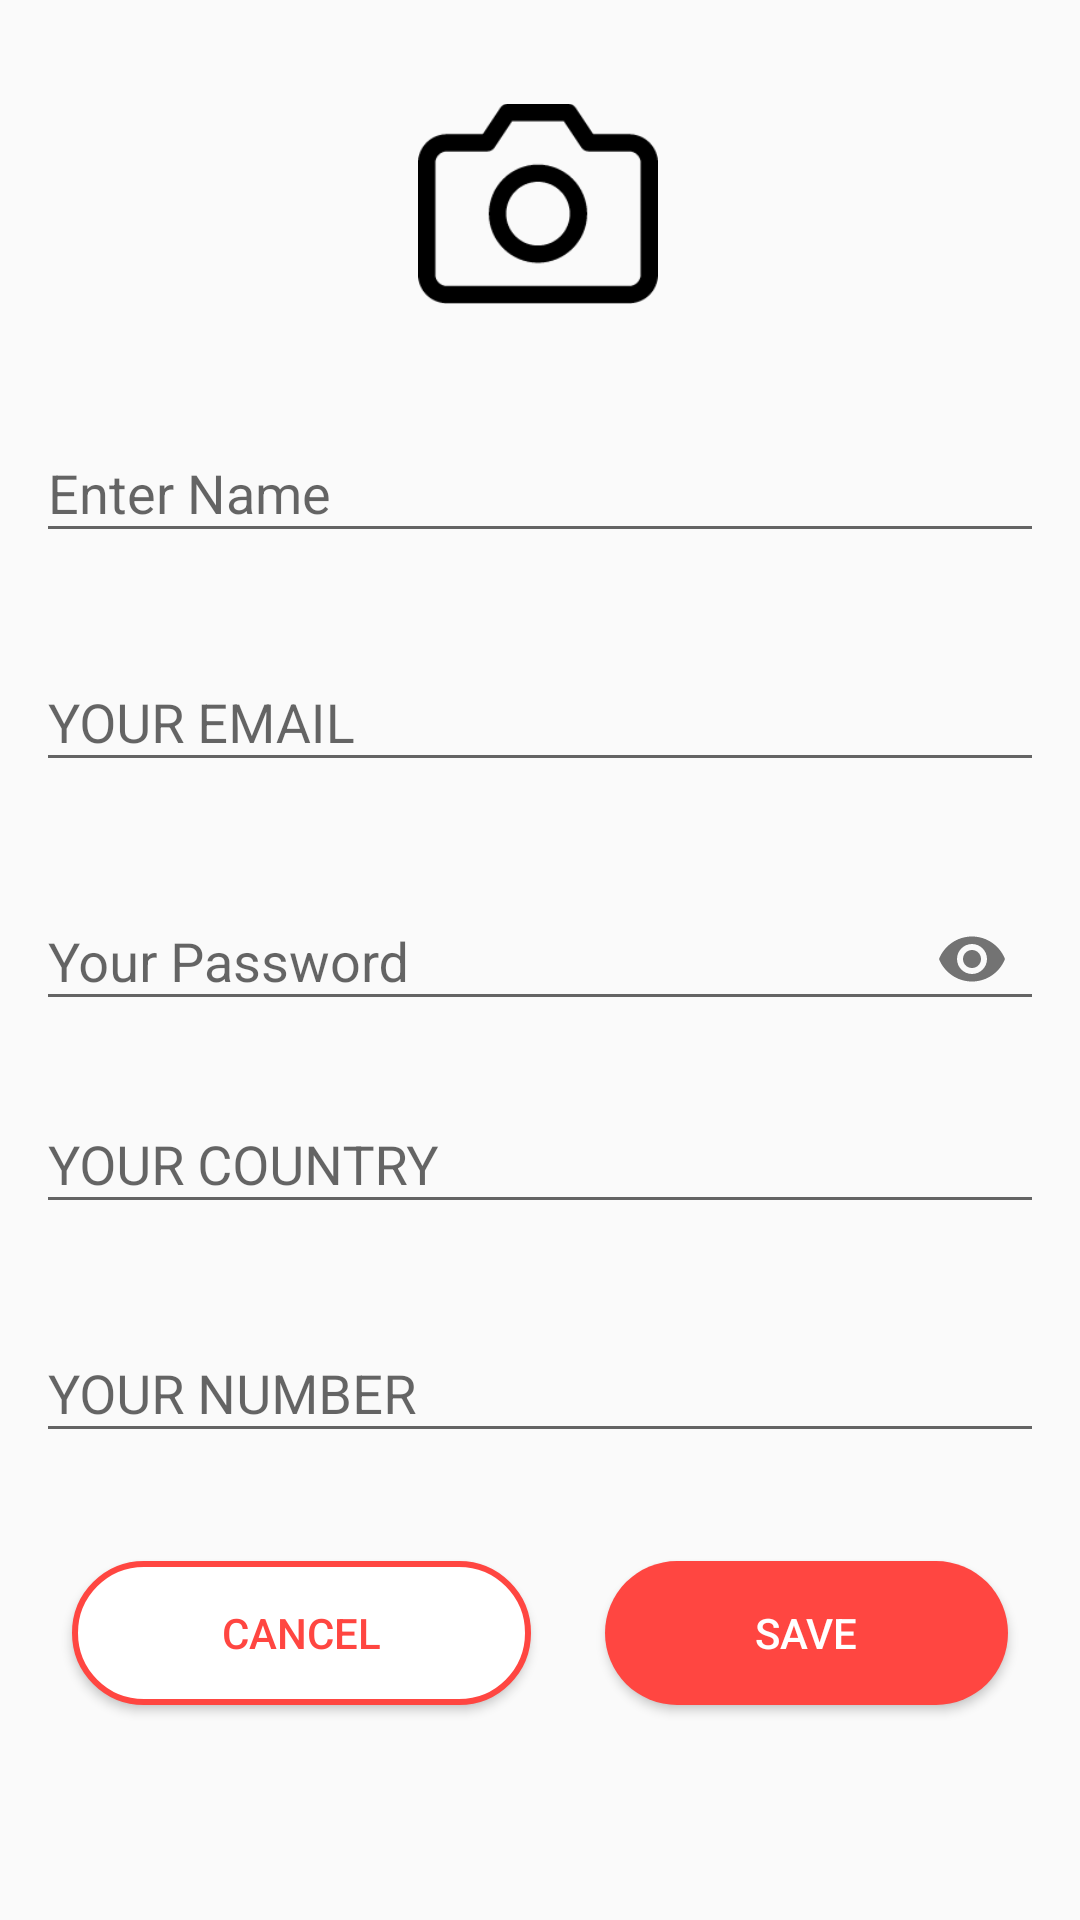

Layout XML and referenced resources for this Android screen:
<!-- AndroidManifest.xml: application theme AppTheme -->
<!-- res/layout/edit_profile.xml -->
<?xml version="1.0" encoding="utf-8"?>
<androidx.constraintlayout.widget.ConstraintLayout xmlns:android="http://schemas.android.com/apk/res/android"
    android:layout_width="match_parent"
    android:layout_height="match_parent"
    xmlns:app="http://schemas.android.com/apk/res-auto">

    <ImageView
        android:id="@+id/imageView"
        android:layout_width="80dp"
        android:layout_height="80dp"
        android:layout_marginTop="28dp"
        app:layout_constraintEnd_toEndOf="parent"
        app:layout_constraintHorizontal_bias="0.498"
        app:layout_constraintStart_toStartOf="parent"
        app:layout_constraintTop_toTopOf="parent"
        app:srcCompat="@drawable/feather_camera_icon"
        android:contentDescription="@string/todo" />

    <com.google.android.material.textfield.TextInputLayout
        android:id="@+id/name_field"
        android:layout_width="0dp"
        android:layout_height="wrap_content"
        android:layout_marginStart="12dp"
        android:layout_marginTop="24dp"
        android:layout_marginEnd="12dp"
        android:hint="@string/your_name"
        app:layout_constraintEnd_toEndOf="parent"
        app:layout_constraintHorizontal_bias="1.0"
        app:layout_constraintStart_toStartOf="parent"
        app:layout_constraintTop_toBottomOf="@+id/imageView">

        <com.google.android.material.textfield.TextInputEditText
            android:layout_width="match_parent"
            android:layout_height="wrap_content"
            android:inputType="text" />

    </com.google.android.material.textfield.TextInputLayout>

    <com.google.android.material.textfield.TextInputLayout
        android:id="@+id/email_field"
        android:layout_width="0dp"
        android:layout_height="wrap_content"
        android:layout_marginTop="24dp"
        android:hint="@string/your_email"
        app:layout_constraintEnd_toEndOf="@+id/name_field"
        app:layout_constraintHorizontal_bias="0.0"
        app:layout_constraintStart_toStartOf="@+id/name_field"
        app:layout_constraintTop_toBottomOf="@+id/name_field">

        <com.google.android.material.textfield.TextInputEditText
            android:layout_width="match_parent"
            android:layout_height="wrap_content"
            android:inputType="textEmailAddress" />

    </com.google.android.material.textfield.TextInputLayout>

    <com.google.android.material.textfield.TextInputLayout
        android:id="@+id/pass_field"
        android:layout_width="0dp"
        android:layout_height="wrap_content"
        android:layout_marginTop="24dp"
        android:hint="@string/your_password"
        app:endIconMode="password_toggle"
        app:layout_constraintEnd_toEndOf="@+id/email_field"
        app:layout_constraintStart_toStartOf="@+id/email_field"
        app:layout_constraintTop_toBottomOf="@+id/email_field">

        <com.google.android.material.textfield.TextInputEditText
            android:layout_width="match_parent"
            android:inputType="textPassword"
            android:layout_height="wrap_content" />

    </com.google.android.material.textfield.TextInputLayout>

    <com.google.android.material.textfield.TextInputLayout
        android:id="@+id/country_field"
        android:layout_width="0dp"
        android:layout_height="wrap_content"
        android:layout_marginTop="12dp"
        android:hint="@string/your_country"
        app:layout_constraintEnd_toEndOf="@+id/pass_field"
        app:layout_constraintStart_toStartOf="@+id/pass_field"
        app:layout_constraintTop_toBottomOf="@+id/pass_field">

        <com.google.android.material.textfield.TextInputEditText
            android:layout_width="match_parent"
            android:layout_height="wrap_content"
            android:inputType="text" />

    </com.google.android.material.textfield.TextInputLayout>

    <com.google.android.material.textfield.TextInputLayout
        android:id="@+id/number_field"
        android:layout_width="0dp"
        android:layout_height="wrap_content"
        android:layout_marginTop="24dp"
        android:hint="@string/your_number"
        app:layout_constraintEnd_toEndOf="@+id/country_field"
        app:layout_constraintHorizontal_bias="1.0"
        app:layout_constraintStart_toStartOf="@+id/country_field"
        app:layout_constraintTop_toBottomOf="@+id/country_field">

        <com.google.android.material.textfield.TextInputEditText
            android:layout_width="match_parent"
            android:layout_height="wrap_content"
            android:inputType="number" />

    </com.google.android.material.textfield.TextInputLayout>

    <Button
        android:id="@+id/cancel_btn"
        android:layout_width="wrap_content"
        android:layout_height="wrap_content"
        android:layout_marginStart="24dp"
        android:layout_marginTop="36dp"
        android:background="@drawable/shapes_button_outline"
        android:paddingStart="50dp"
        android:paddingEnd="50dp"
        android:text="@string/cancel"
        android:textColor="@color/ff4641"
        app:layout_constraintStart_toStartOf="parent"
        app:layout_constraintTop_toBottomOf="@+id/number_field" />

    <Button
        android:id="@+id/save_btn"
        android:layout_width="wrap_content"
        android:layout_height="wrap_content"
        android:layout_marginEnd="24dp"
        android:background="@drawable/shapes_button"
        android:paddingStart="50dp"
        android:paddingEnd="50dp"
        android:text="@string/save"
        android:textColor="@color/md_white_1000"
        app:layout_constraintBottom_toBottomOf="@+id/cancel_btn"
        app:layout_constraintEnd_toEndOf="parent"
        app:layout_constraintTop_toTopOf="@+id/cancel_btn" />


</androidx.constraintlayout.widget.ConstraintLayout>
<!-- resources referenced by this layout -->
<resources>
  <color name="ff4641">#FF4641</color>
  <color name="md_white_1000">#ffffff</color>
  <!-- drawable feather_camera_icon: png bitmap (drawable, 3826 bytes) -->
  <!-- drawable shapes_button (drawable-v24) -->
  <?xml version="1.0" encoding="utf-8"?>
  <selector xmlns:tools="http://schemas.android.com/tools" xmlns:android="http://schemas.android.com/apk/res/android" tools:ignore="StateListReachable">
      <item tools:ignore="ExtraText">
  
  
          <shape android:shape="rectangle">
  
  
              <solid android:color="@color/ff4641"/>
              
              <corners android:radius="30dp" />
          </shape>
      </item>
  </selector>
  <!-- drawable shapes_button_outline (drawable-v24) -->
  <?xml version="1.0" encoding="utf-8"?>
  <selector xmlns:android="http://schemas.android.com/apk/res/android">
  
      <item>
          <shape android:shape="rectangle">
              <solid android:color="#ffffff" />
              <corners android:radius="30dp" />
              <stroke
                  android:width="2dp"
                  android:color="#FF4641"
                  />
          </shape>
      </item>
  </selector>
  <string name="cancel">Cancel</string>
  <string name="save">Save</string>
  <string name="todo">TODO</string>
  <string name="your_country">YOUR COUNTRY</string>
  <string name="your_email">YOUR EMAIL</string>
  <string name="your_name">Enter Name</string>
  <string name="your_number">YOUR NUMBER</string>
  <string name="your_password">Your Password</string>
  <style name="AppTheme" parent="Theme.MaterialComponents.Light.NoActionBar.Bridge">
          
          <item name="colorPrimary">@color/colorPrimary</item>
          <item name="colorPrimaryDark">@color/colorPrimaryDark</item>
          <item name="colorAccent">@color/colorAccent</item>
  
  
  
  
      </style>
  <color name="colorPrimary">#031325
      </color>
  <color name="colorPrimaryDark">#f35b5a
      </color>
  <color name="colorAccent">#f35b5a
      </color>
</resources>
